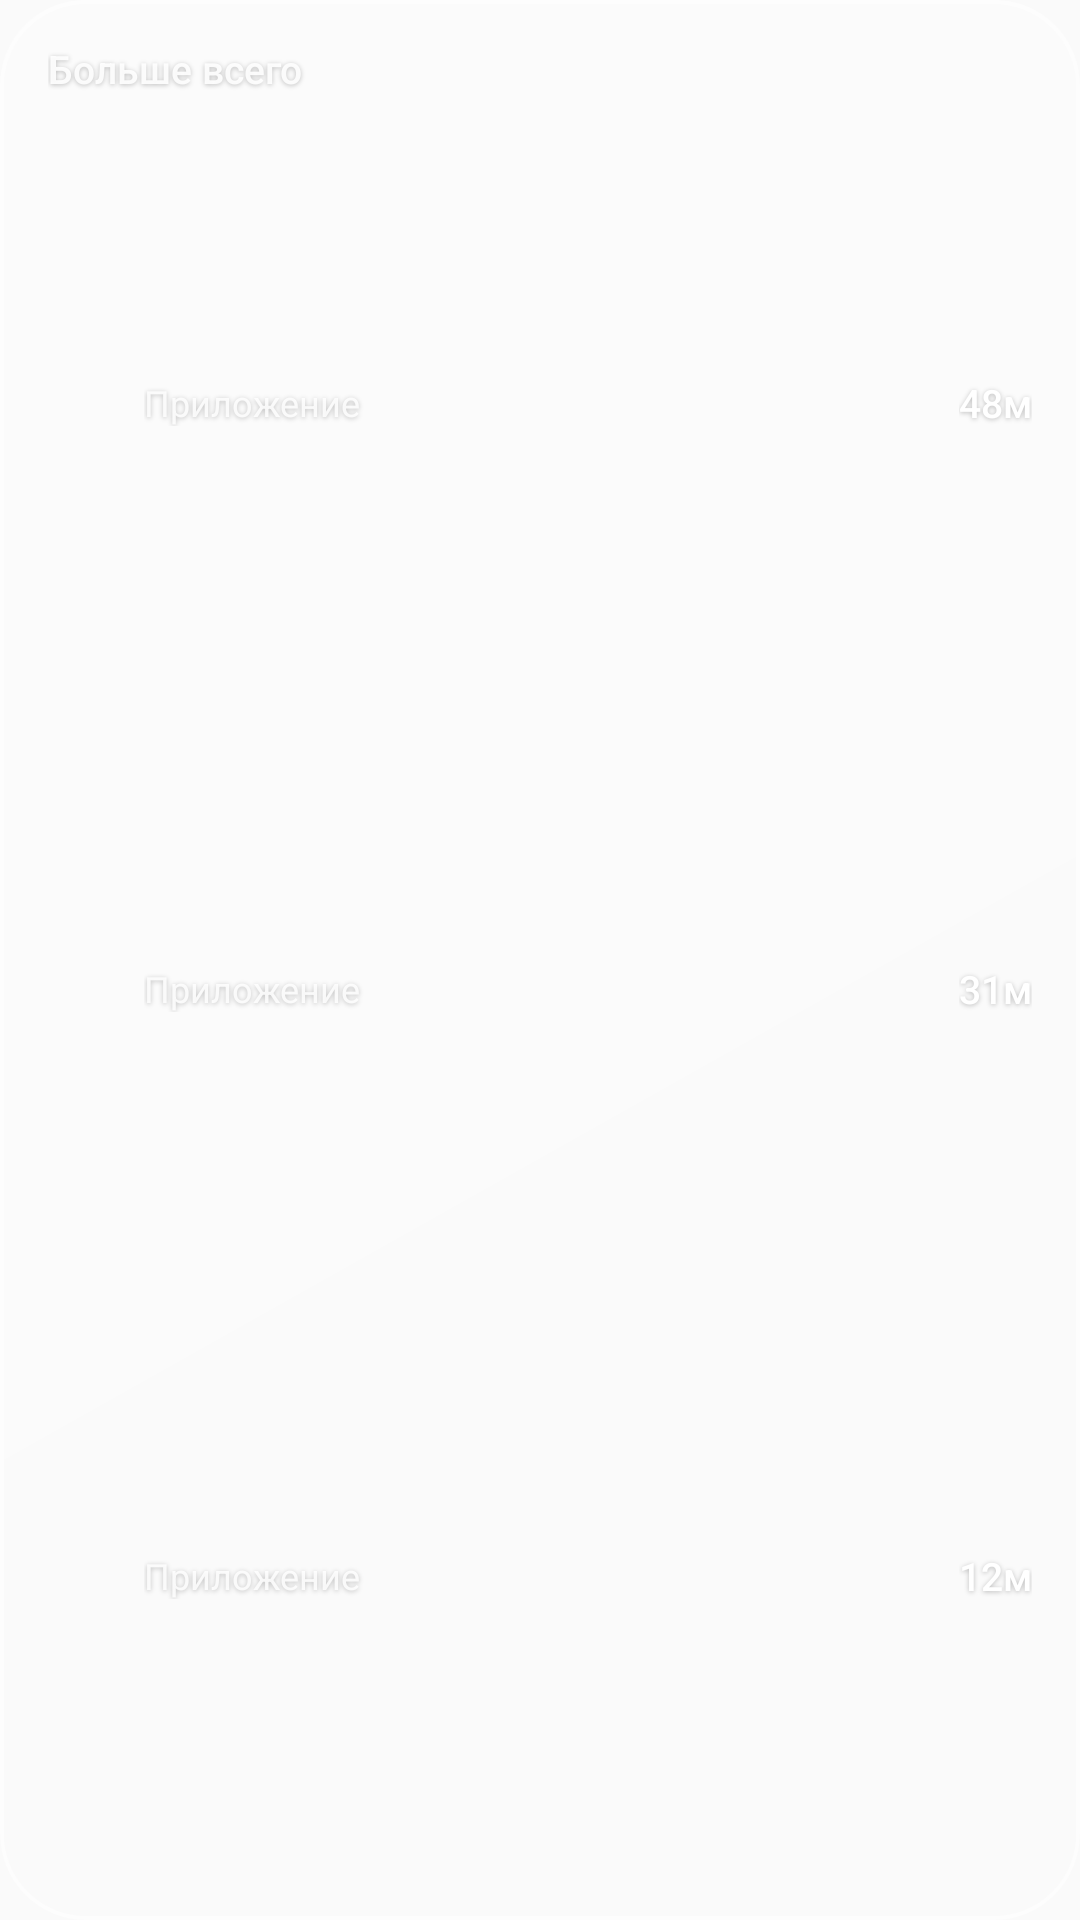

Here is an Android app screen rendered from its layout file. Give the layout XML and the strings, colors and styles it references.
<!-- AndroidManifest.xml: application theme Theme.Rostok -->
<!-- res/layout/widget_top_apps.xml -->
<?xml version="1.0" encoding="utf-8"?>
<LinearLayout xmlns:android="http://schemas.android.com/apk/res/android"
    android:id="@+id/root"
    android:layout_width="match_parent"
    android:layout_height="match_parent"
    android:background="@drawable/widget_glass"
    android:orientation="vertical"
    android:padding="16dp">

    <TextView
        android:id="@+id/title"
        style="@style/WidgetText.Label"
        android:layout_width="match_parent"
        android:layout_height="wrap_content"
        android:layout_marginBottom="6dp"
        android:text="Больше всего" />

    <TextView
        android:id="@+id/empty"
        style="@style/WidgetText.Small"
        android:layout_width="match_parent"
        android:layout_height="wrap_content"
        android:maxLines="3"
        android:text="Пока пусто"
        android:visibility="gone" />

    <LinearLayout
        android:id="@+id/row1"
        android:layout_width="match_parent"
        android:layout_height="0dp"
        android:layout_weight="1"
        android:gravity="center_vertical"
        android:orientation="horizontal">

        <ImageView
            android:id="@+id/icon1"
            android:layout_width="24dp"
            android:layout_height="24dp"
            android:contentDescription="@null"
            android:src="@mipmap/ic_launcher" />

        <TextView
            android:id="@+id/name1"
            style="@style/WidgetText.Small"
            android:layout_width="0dp"
            android:layout_height="wrap_content"
            android:layout_marginStart="8dp"
            android:layout_weight="1"
            android:text="Приложение" />

        <TextView
            android:id="@+id/time1"
            style="@style/WidgetText"
            android:layout_width="wrap_content"
            android:layout_height="wrap_content"
            android:layout_marginStart="6dp"
            android:fontFamily="sans-serif-medium"
            android:text="48м"
            android:textSize="13sp" />
    </LinearLayout>

    <LinearLayout
        android:id="@+id/row2"
        android:layout_width="match_parent"
        android:layout_height="0dp"
        android:layout_weight="1"
        android:gravity="center_vertical"
        android:orientation="horizontal">

        <ImageView
            android:id="@+id/icon2"
            android:layout_width="24dp"
            android:layout_height="24dp"
            android:contentDescription="@null"
            android:src="@mipmap/ic_launcher" />

        <TextView
            android:id="@+id/name2"
            style="@style/WidgetText.Small"
            android:layout_width="0dp"
            android:layout_height="wrap_content"
            android:layout_marginStart="8dp"
            android:layout_weight="1"
            android:text="Приложение" />

        <TextView
            android:id="@+id/time2"
            style="@style/WidgetText"
            android:layout_width="wrap_content"
            android:layout_height="wrap_content"
            android:layout_marginStart="6dp"
            android:fontFamily="sans-serif-medium"
            android:text="31м"
            android:textSize="13sp" />
    </LinearLayout>

    <LinearLayout
        android:id="@+id/row3"
        android:layout_width="match_parent"
        android:layout_height="0dp"
        android:layout_weight="1"
        android:gravity="center_vertical"
        android:orientation="horizontal">

        <ImageView
            android:id="@+id/icon3"
            android:layout_width="24dp"
            android:layout_height="24dp"
            android:contentDescription="@null"
            android:src="@mipmap/ic_launcher" />

        <TextView
            android:id="@+id/name3"
            style="@style/WidgetText.Small"
            android:layout_width="0dp"
            android:layout_height="wrap_content"
            android:layout_marginStart="8dp"
            android:layout_weight="1"
            android:text="Приложение" />

        <TextView
            android:id="@+id/time3"
            style="@style/WidgetText"
            android:layout_width="wrap_content"
            android:layout_height="wrap_content"
            android:layout_marginStart="6dp"
            android:fontFamily="sans-serif-medium"
            android:text="12м"
            android:textSize="13sp" />
    </LinearLayout>

</LinearLayout>
<!-- resources referenced by this layout -->
<resources>
  <!-- drawable widget_glass (drawable) -->
  <?xml version="1.0" encoding="utf-8"?>
  <layer-list xmlns:android="http://schemas.android.com/apk/res/android">
      <item>
          <shape android:shape="rectangle">
              <corners android:radius="28dp" />
              <gradient
                  android:angle="315"
                  android:endColor="#14FFFFFF"
                  android:startColor="#47FFFFFF"
                  android:type="linear" />
          </shape>
      </item>
      
      <item android:bottom="60dp">
          <shape android:shape="rectangle">
              <corners
                  android:topLeftRadius="28dp"
                  android:topRightRadius="28dp" />
              <gradient
                  android:angle="270"
                  android:endColor="#00FFFFFF"
                  android:startColor="#26FFFFFF"
                  android:type="linear" />
          </shape>
      </item>
      <item>
          <shape android:shape="rectangle">
              <corners android:radius="28dp" />
              <stroke
                  android:width="1.2dp"
                  android:color="#73FFFFFF" />
          </shape>
      </item>
  </layer-list>
  <style name="WidgetText">
          <item name="android:textColor">#FFFFFFFF</item>
          <item name="android:shadowColor">#40000000</item>
          <item name="android:shadowDy">1</item>
          <item name="android:shadowRadius">4</item>
          <item name="android:includeFontPadding">false</item>
          <item name="android:maxLines">1</item>
          <item name="android:ellipsize">end</item>
      </style>
  <style name="WidgetText.Label">
          <item name="android:textSize">13sp</item>
          <item name="android:textColor">#E6FFFFFF</item>
          <item name="android:fontFamily">sans-serif-medium</item>
      </style>
  <style name="WidgetText.Small">
          <item name="android:textSize">12sp</item>
          <item name="android:textColor">#D9FFFFFF</item>
      </style>
  <style name="Theme.Rostok" parent="android:Theme.Material.Light.NoActionBar">
          <item name="android:statusBarColor">@android:color/transparent</item>
          <item name="android:navigationBarColor">@android:color/transparent</item>
      </style>
</resources>
